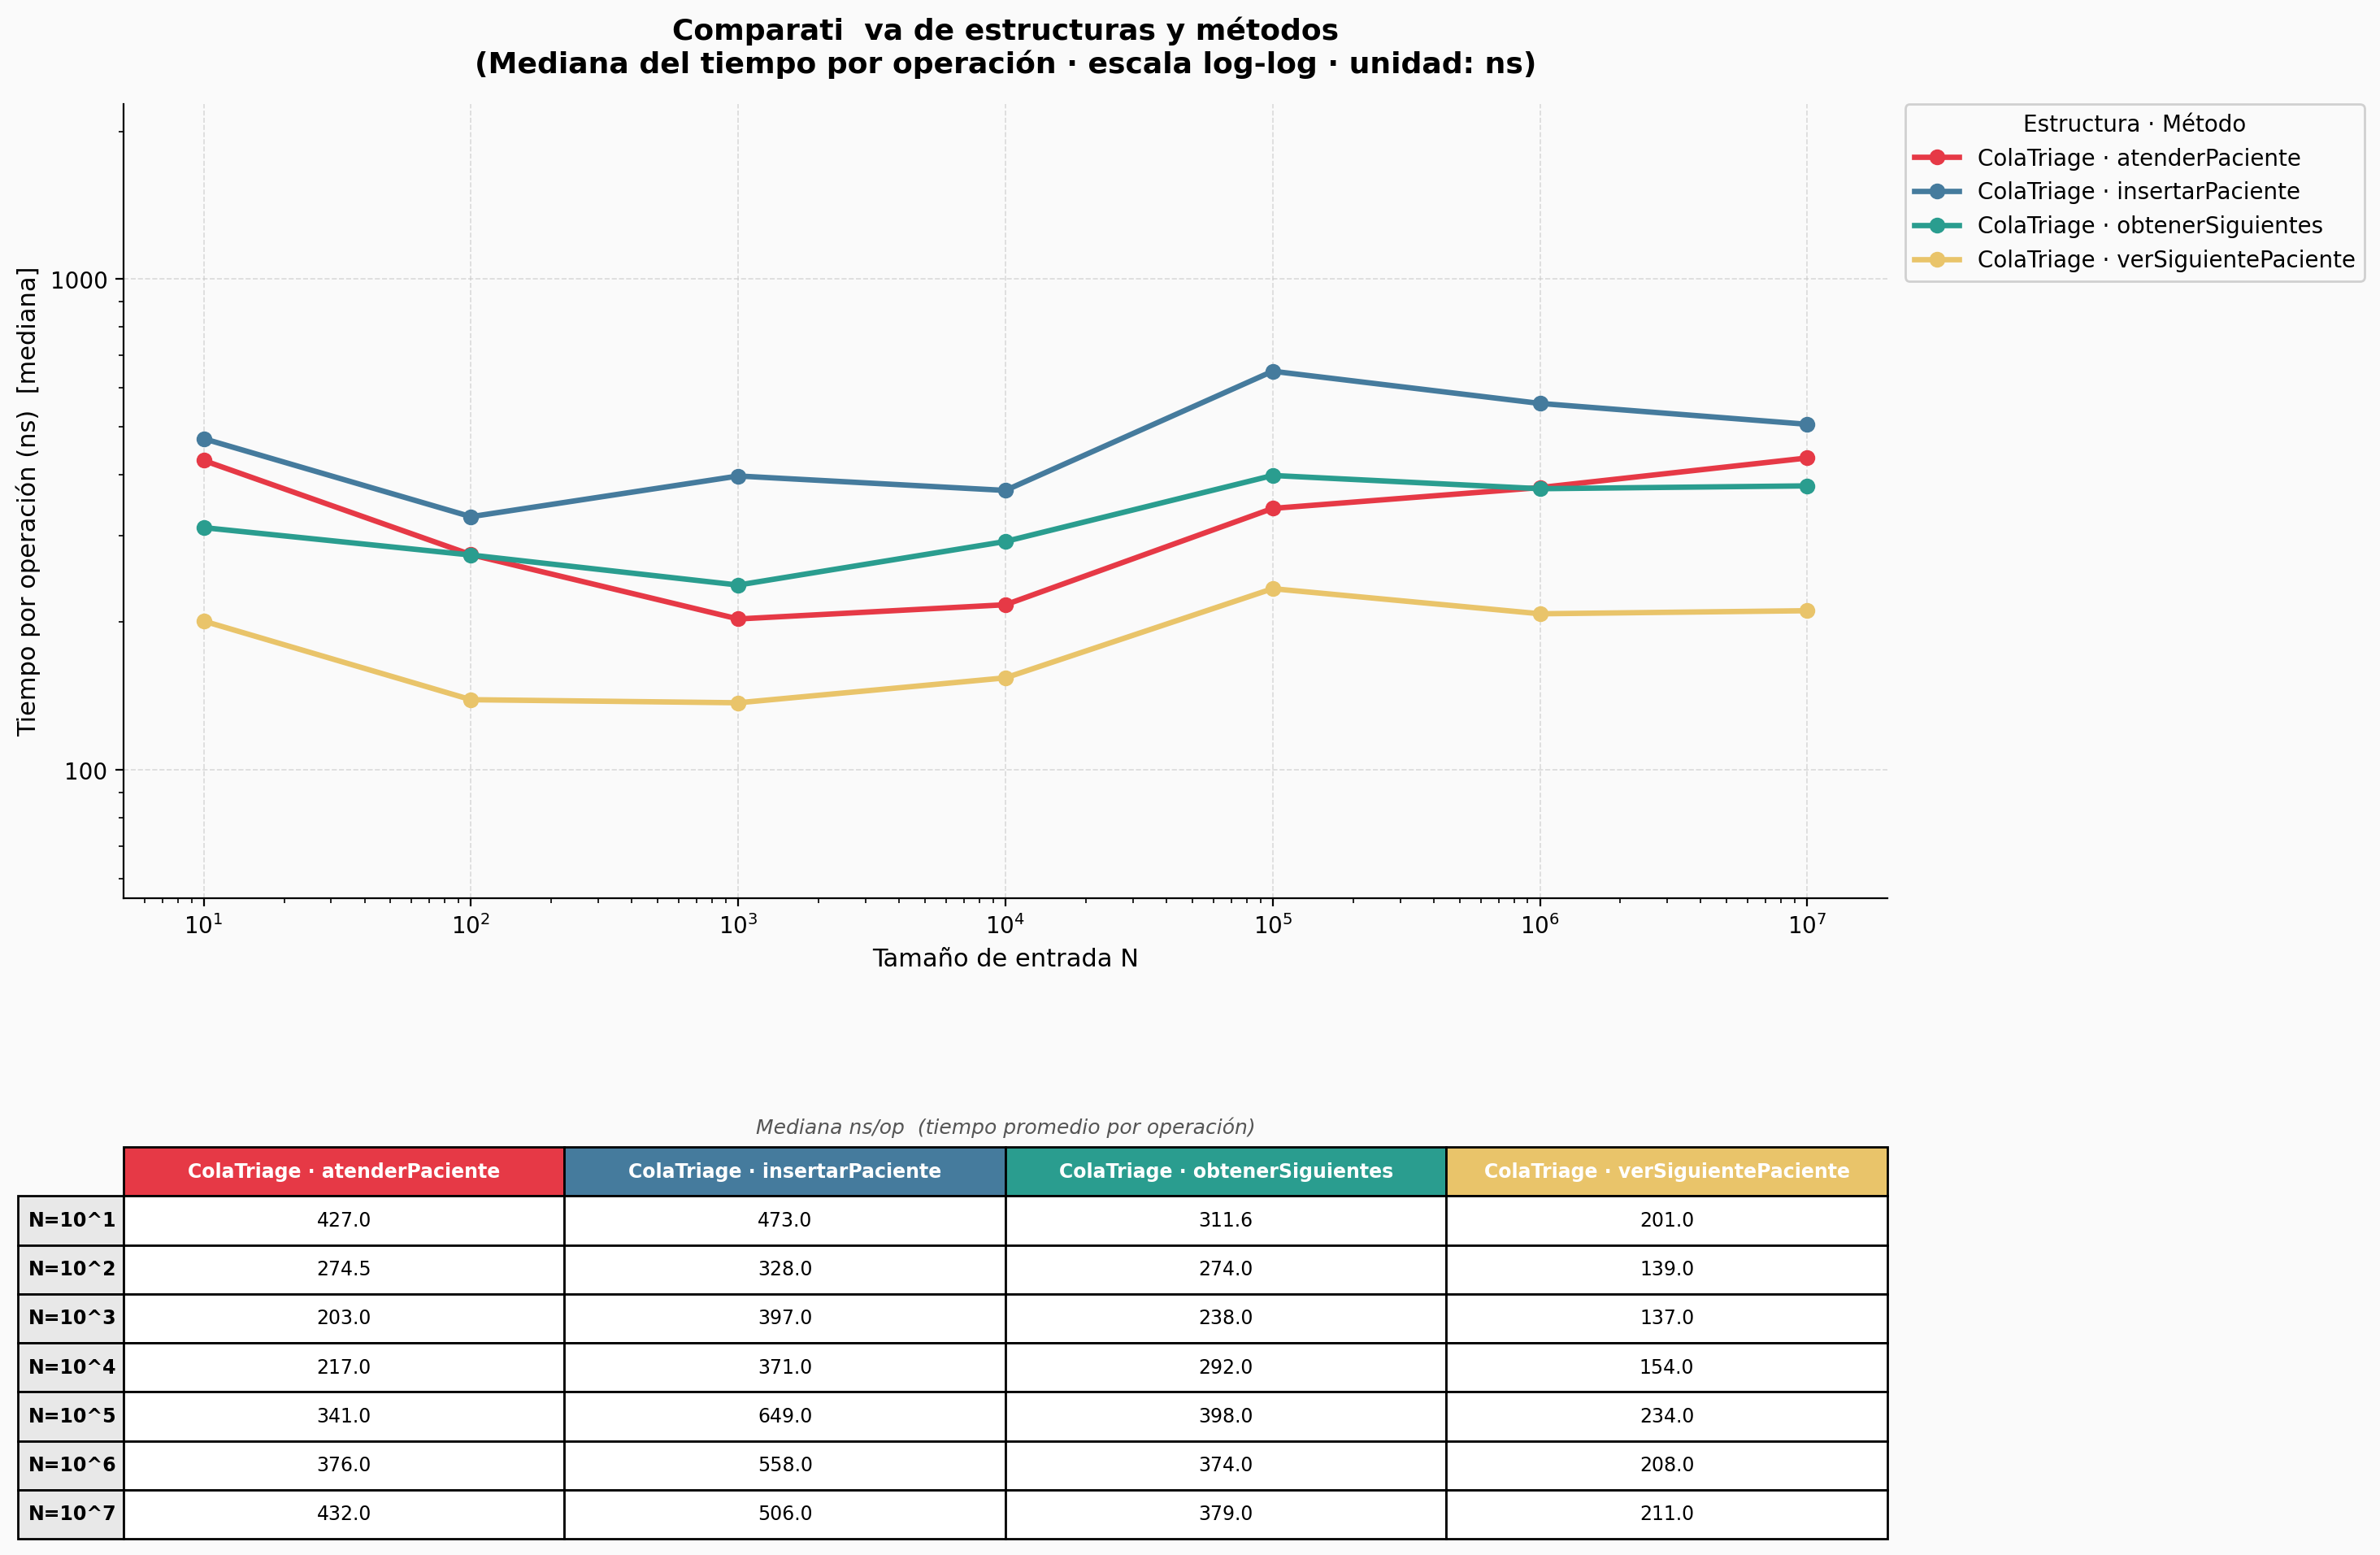

The file beside this chart, header and first rows:
Estructura, Metodo, N, Run, Tiempo_ns
ColaTriage, insertarPaciente, 10, 0, 491
ColaTriage, insertarPaciente, 10, 1, 462.5
ColaTriage, insertarPaciente, 10, 2, 557.9
ColaTriage, insertarPaciente, 10, 3, 423.4
ColaTriage, insertarPaciente, 10, 4, 506
ColaTriage, insertarPaciente, 10, 5, 473
ColaTriage, insertarPaciente, 10, 6, 469.8
ColaTriage, insertarPaciente, 100, 0, 351
ColaTriage, insertarPaciente, 100, 1, 304
ColaTriage, insertarPaciente, 100, 2, 328
ColaTriage, insertarPaciente, 100, 3, 322
ColaTriage, insertarPaciente, 100, 4, 347
ColaTriage, insertarPaciente, 100, 5, 293
ColaTriage, insertarPaciente, 100, 6, 349
ColaTriage, insertarPaciente, 1000, 0, 302
ColaTriage, insertarPaciente, 1000, 1, 504
ColaTriage, insertarPaciente, 1000, 2, 408
ColaTriage, insertarPaciente, 1000, 3, 381
ColaTriage, insertarPaciente, 1000, 4, 393
ColaTriage, insertarPaciente, 1000, 5, 397
ColaTriage, insertarPaciente, 1000, 6, 432
ColaTriage, insertarPaciente, 10000, 0, 449
ColaTriage, insertarPaciente, 10000, 1, 371
ColaTriage, insertarPaciente, 10000, 2, 426
ColaTriage, insertarPaciente, 10000, 3, 353
ColaTriage, insertarPaciente, 10000, 4, 358
ColaTriage, insertarPaciente, 10000, 5, 364
ColaTriage, insertarPaciente, 10000, 6, 372
ColaTriage, insertarPaciente, 100000, 0, 581
ColaTriage, insertarPaciente, 100000, 1, 894
ColaTriage, insertarPaciente, 100000, 2, 649
ColaTriage, insertarPaciente, 100000, 3, 862
ColaTriage, insertarPaciente, 100000, 4, 557
ColaTriage, insertarPaciente, 100000, 5, 923
ColaTriage, insertarPaciente, 100000, 6, 641
ColaTriage, insertarPaciente, 1000000, 0, 693
ColaTriage, insertarPaciente, 1000000, 1, 558
ColaTriage, insertarPaciente, 1000000, 2, 572
ColaTriage, insertarPaciente, 1000000, 3, 554
ColaTriage, insertarPaciente, 1000000, 4, 1097
ColaTriage, insertarPaciente, 1000000, 5, 531
ColaTriage, insertarPaciente, 1000000, 6, 528.7
ColaTriage, insertarPaciente, 10000000, 0, 472
ColaTriage, insertarPaciente, 10000000, 1, 439
ColaTriage, insertarPaciente, 10000000, 2, 506
ColaTriage, insertarPaciente, 10000000, 3, 523
ColaTriage, insertarPaciente, 10000000, 4, 481
ColaTriage, insertarPaciente, 10000000, 5, 507
ColaTriage, insertarPaciente, 10000000, 6, 514
ColaTriage, atenderPaciente, 10, 0, 724
ColaTriage, atenderPaciente, 10, 1, 232
ColaTriage, atenderPaciente, 10, 2, 258.3
ColaTriage, atenderPaciente, 10, 3, 471
ColaTriage, atenderPaciente, 10, 4, 459
ColaTriage, atenderPaciente, 10, 5, 423
ColaTriage, atenderPaciente, 10, 6, 427
ColaTriage, atenderPaciente, 100, 0, 274.5
ColaTriage, atenderPaciente, 100, 1, 318.3
ColaTriage, atenderPaciente, 100, 2, 272
ColaTriage, atenderPaciente, 100, 3, 293.7
... 136 more rows
